Image classification data set "dataset" (seba-bs22/Proyecto-Final-DecklyBuy-TCG- on GitHub). Class labels (8): damaged, heavily played, invalid card, lightly played, mint, moderately played, near mint, not card.

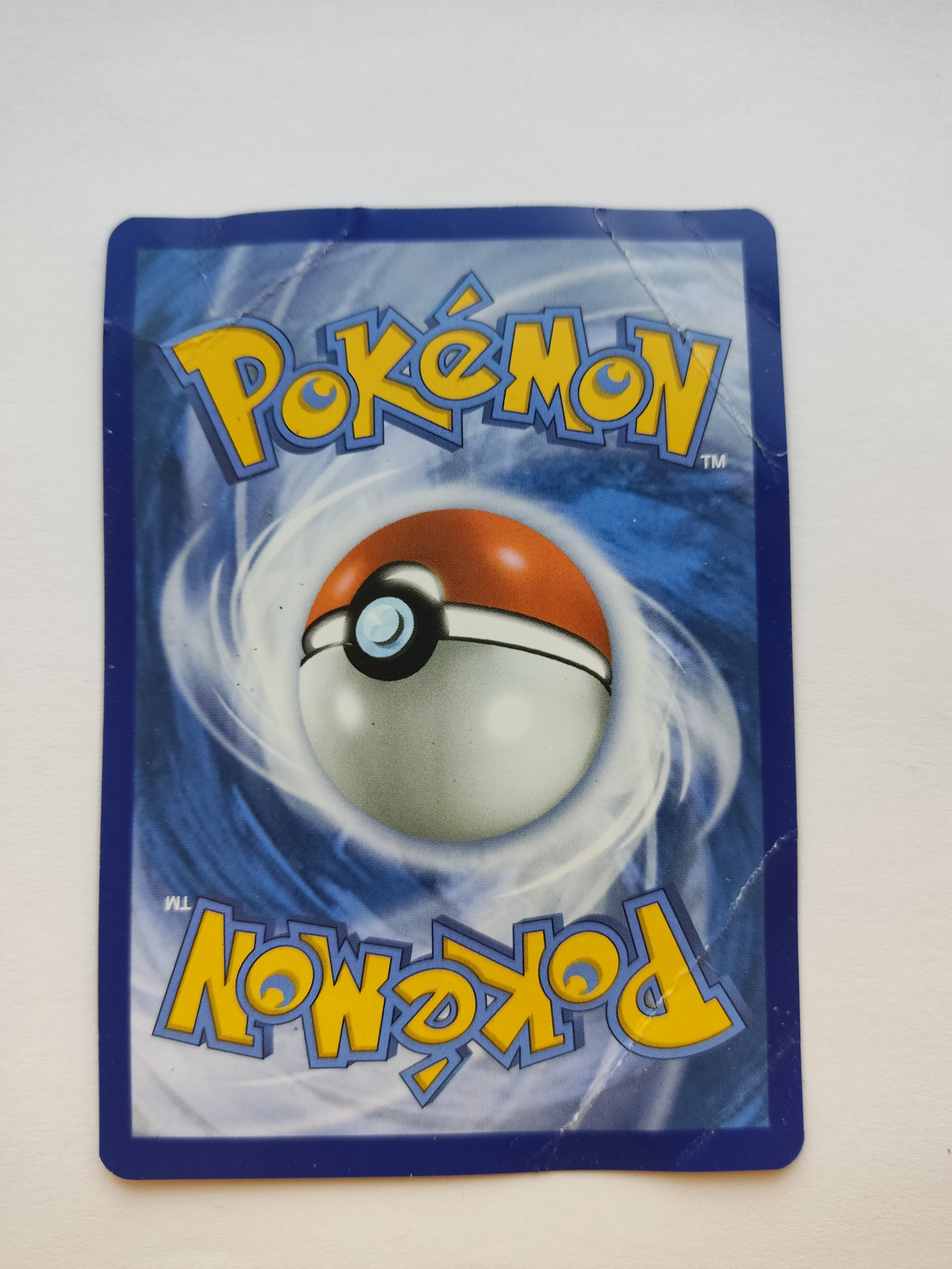
Label: moderately played

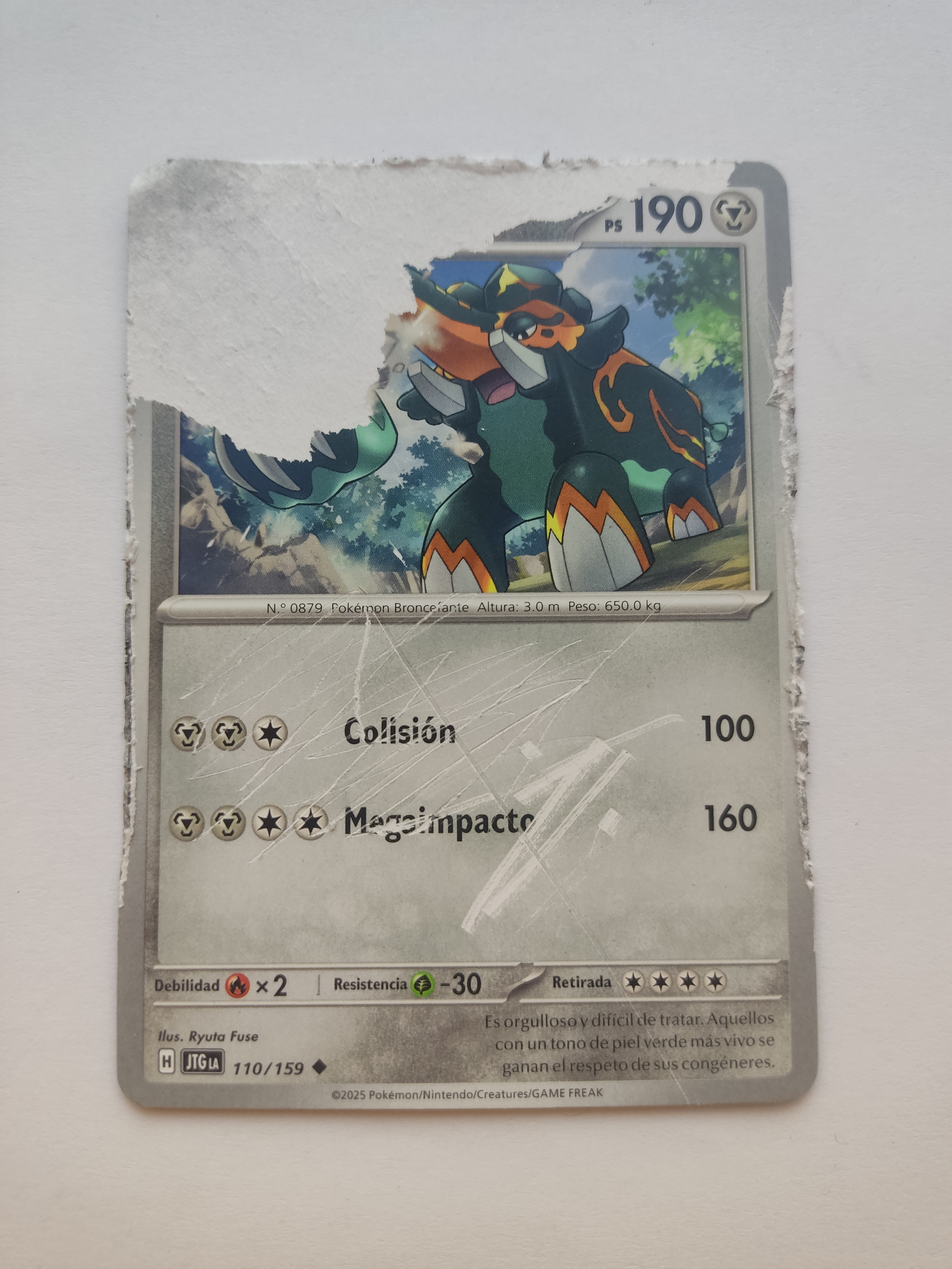
Label: damaged

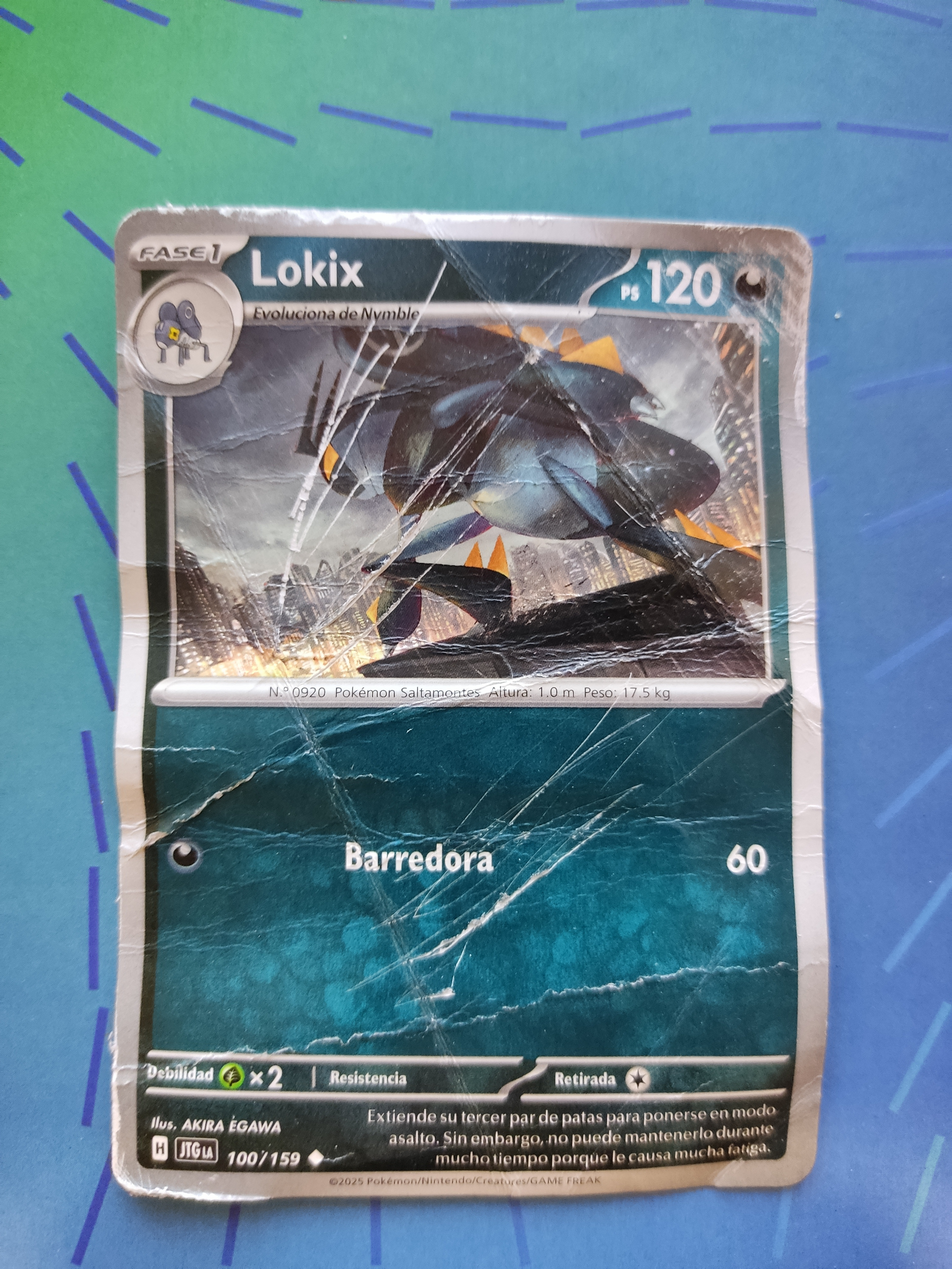
Label: heavily played

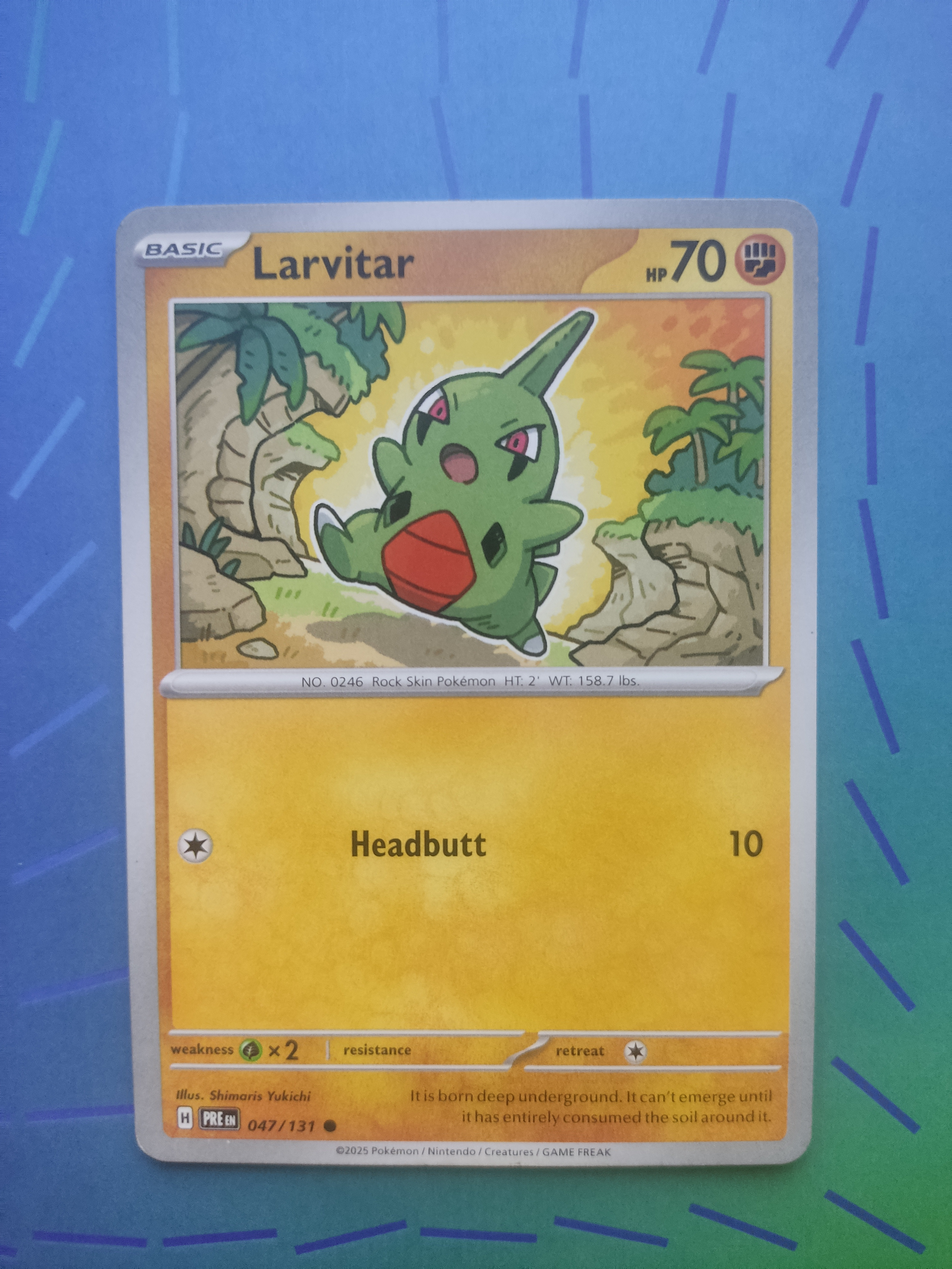
Label: mint

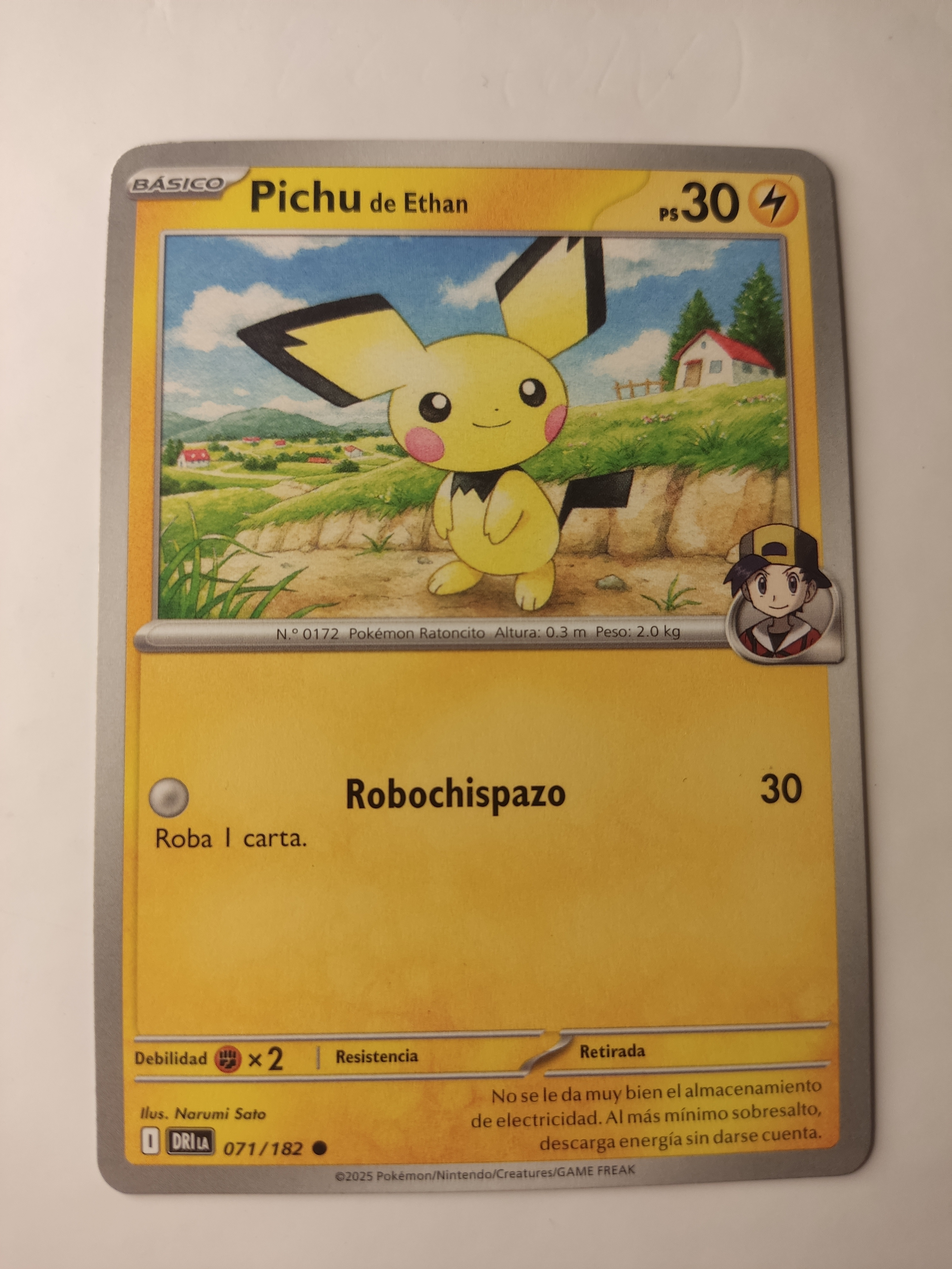
Label: near mint

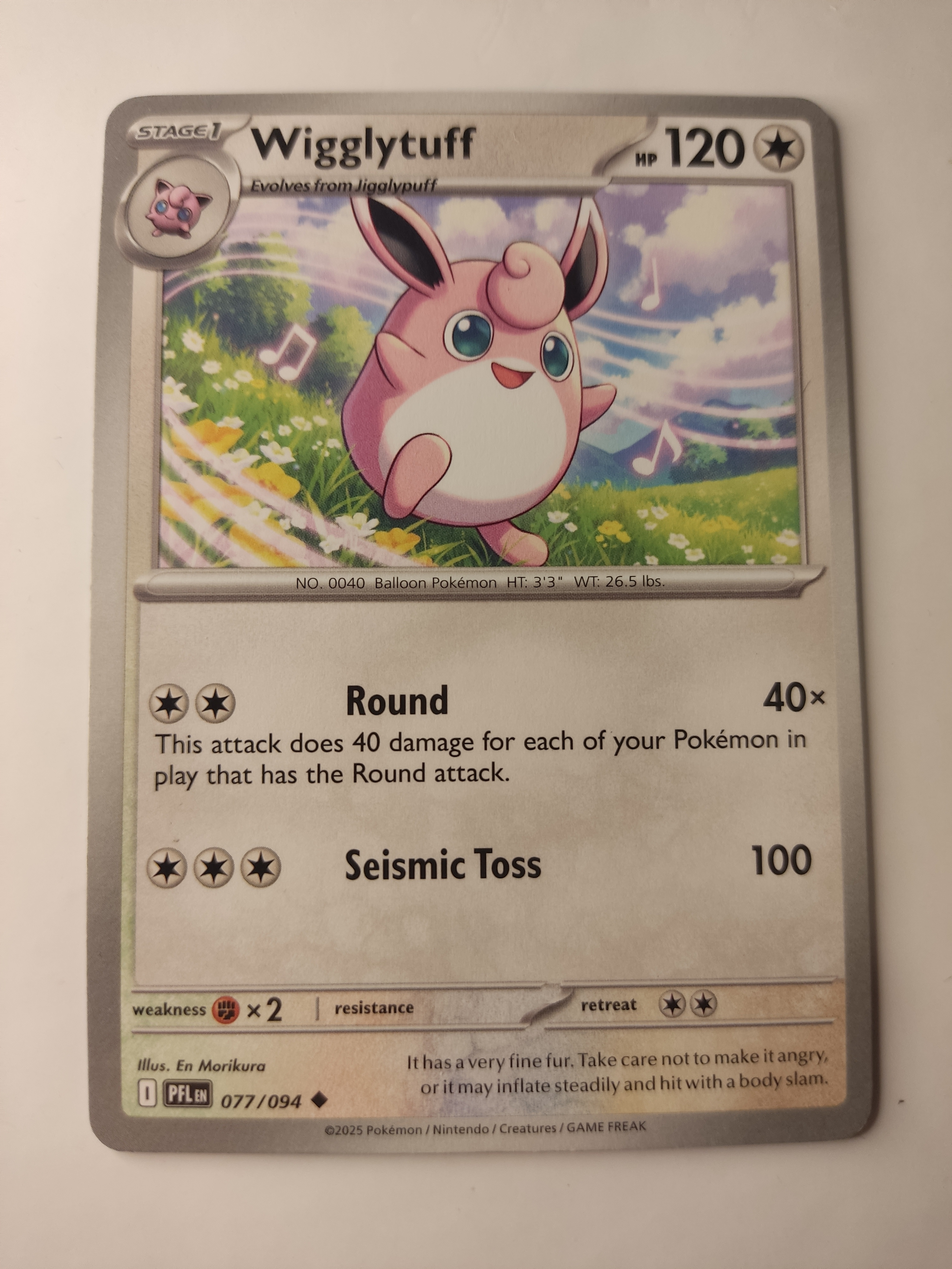
Label: mint
